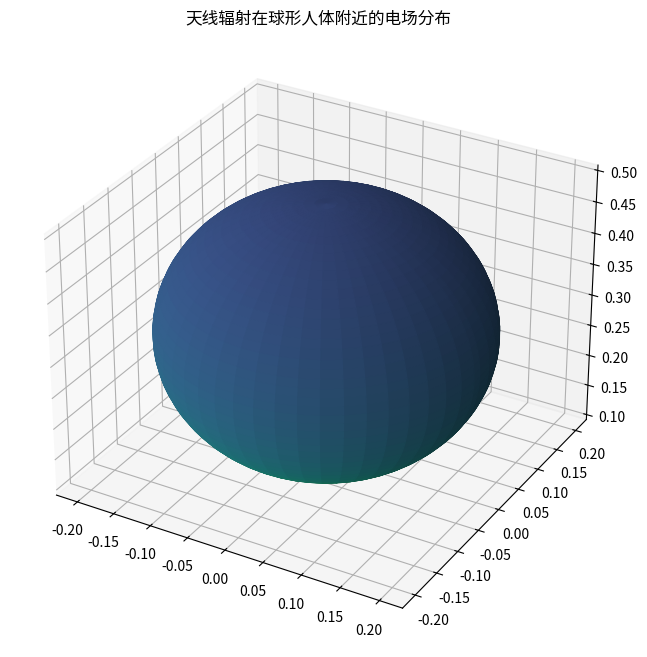

Reproduce this figure in Python.
import numpy as np
import matplotlib.pyplot as plt
from scipy.constants import c, pi, epsilon_0

# 假设手机的工作频率为 2.4 GHz
frequency = 2.4e9  # Hz
wavelength = c / frequency  # 波长 (m)
k = 2 * np.pi / wavelength  # 波数
E0 = 1.0  # 假设天线的初始电场强度

# 天线坐标（假设天线在手机的四角）
antenna_positions = np.array([[0.05, 0.05, 0], 
                              [-0.05, 0.05, 0],
                              [0.05, -0.05, 0], 
                              [-0.05, -0.05, 0]])

# 球形物体的半径 (模拟人体)
sphere_radius = 0.2  # 0.2米，约为人体头部的大小
sphere_center = np.array([0, 0, 0.3])  # 球的中心离手机0.3米

# 生成球体表面点
phi = np.linspace(0, np.pi, 100)
theta = np.linspace(0, 2 * np.pi, 100)
phi, theta = np.meshgrid(phi, theta)

x_sphere = sphere_center[0] + sphere_radius * np.sin(phi) * np.cos(theta)
y_sphere = sphere_center[1] + sphere_radius * np.sin(phi) * np.sin(theta)
z_sphere = sphere_center[2] + sphere_radius * np.cos(phi)

# 计算天线辐射在球体表面各点的电场强度 (偶极子模型)
def electric_field(antenna_pos, point, k, E0):
    r = np.linalg.norm(point - antenna_pos)  # 距离
    E_r = E0 * np.exp(-1j * k * r) / r  # 假设自由空间中的电场随距离衰减
    return np.abs(E_r)  # 返回电场的绝对值

# 在球体表面计算总电场（所有天线的叠加）
E_total = np.zeros_like(x_sphere, dtype=np.complex128)
for antenna_pos in antenna_positions:
    for i in range(x_sphere.shape[0]):
        for j in range(x_sphere.shape[1]):
            point = np.array([x_sphere[i, j], y_sphere[i, j], z_sphere[i, j]])
            E_total[i, j] += electric_field(antenna_pos, point, k, E0)

# 可视化结果
fig = plt.figure(figsize=(10, 8))
ax = fig.add_subplot(111, projection='3d')
ax.plot_surface(x_sphere, y_sphere, z_sphere, facecolors=plt.cm.viridis(np.abs(E_total) / np.max(np.abs(E_total))))
ax.set_title("天线辐射在球形人体附近的电场分布")
plt.show()
